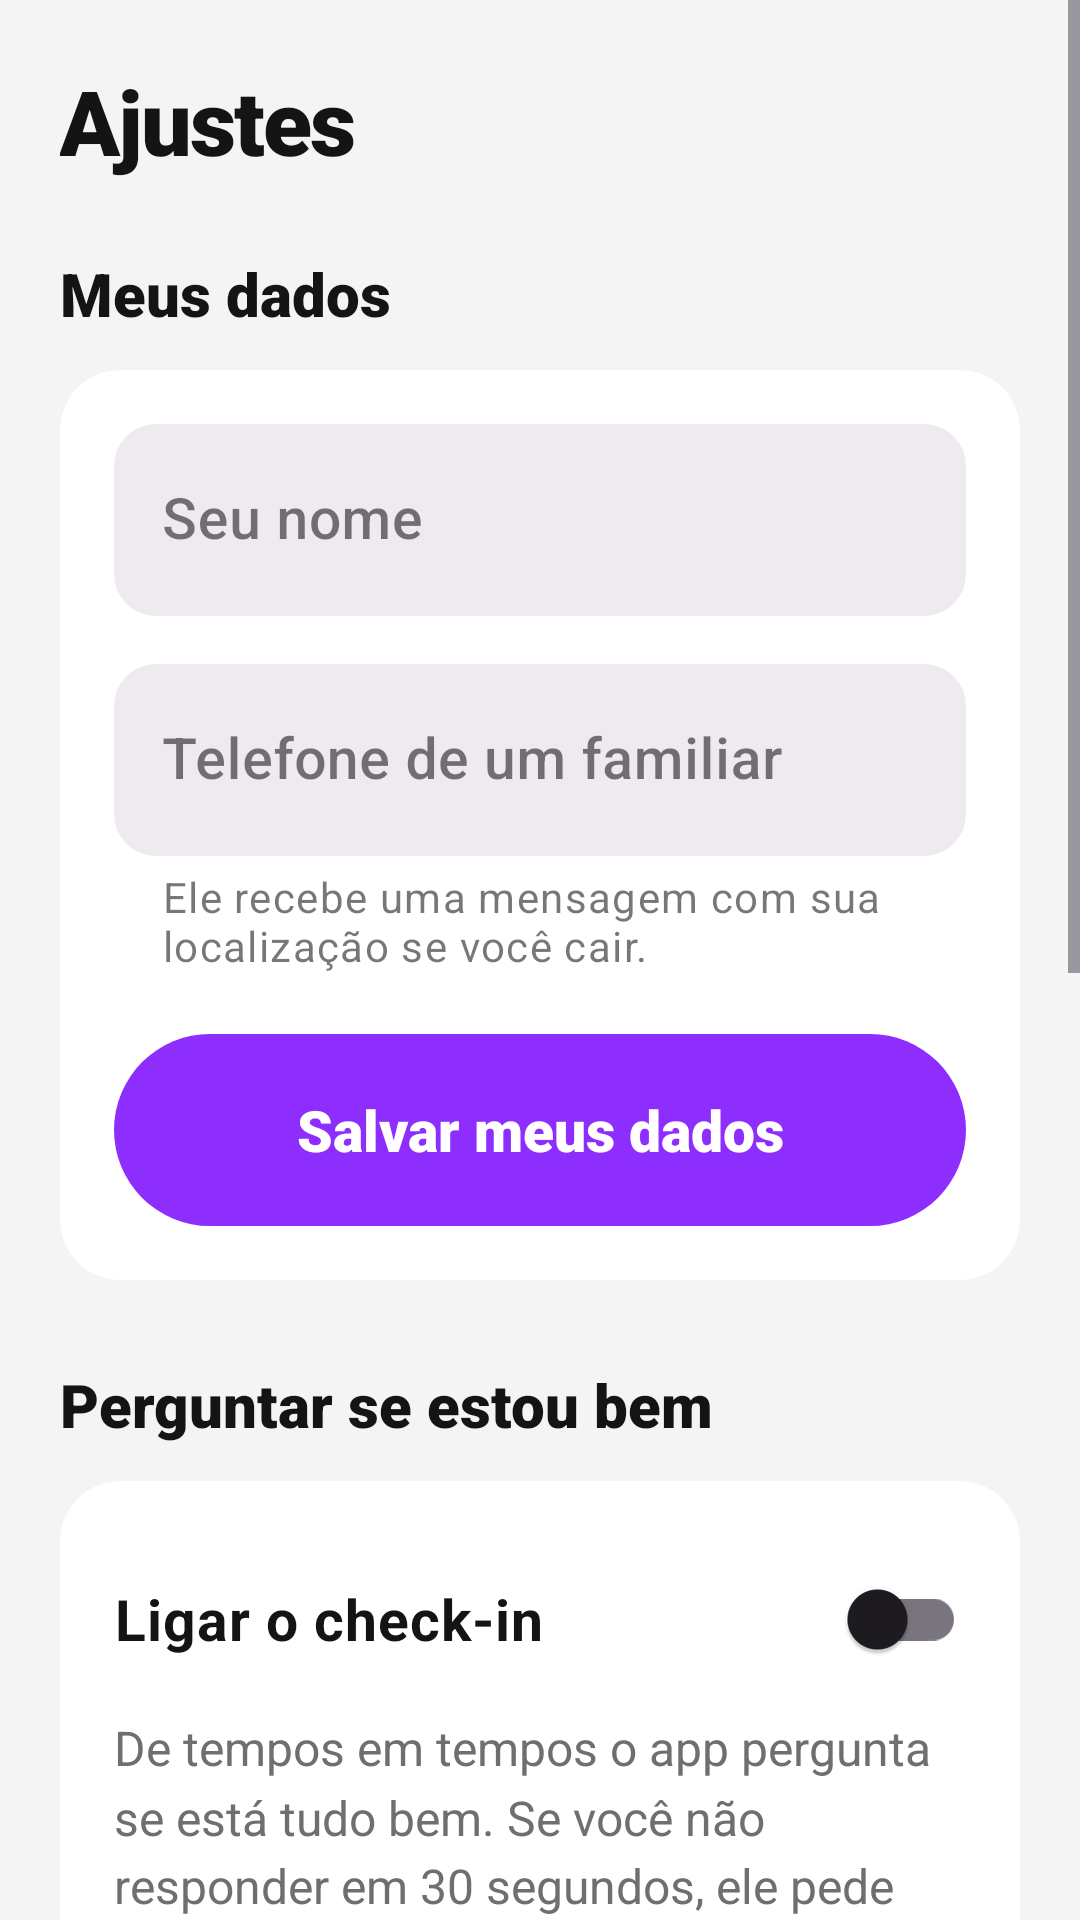

Reconstruct the res/layout file that produces this screen, plus the resources it refers to.
<!-- AndroidManifest.xml: application theme Theme.TresSensores -->
<!-- res/layout/tela_ajustes.xml -->
<?xml version="1.0" encoding="utf-8"?>
<ScrollView xmlns:android="http://schemas.android.com/apk/res/android"
    xmlns:app="http://schemas.android.com/apk/res-auto"
    android:layout_width="match_parent"
    android:layout_height="match_parent"
    android:fillViewport="true">

    <LinearLayout
        android:layout_width="match_parent"
        android:layout_height="wrap_content"
        android:orientation="vertical"
        android:padding="20dp">

        <TextView
            style="@style/Socorro.Titulo"
            android:layout_width="wrap_content"
            android:layout_height="wrap_content"
            android:text="Ajustes" />

        
        <TextView
            style="@style/Socorro.Secao"
            android:layout_width="wrap_content"
            android:layout_height="wrap_content"
            android:layout_marginTop="24dp"
            android:tag="sec"
            android:text="Meus dados" />

        <com.google.android.material.card.MaterialCardView
            style="@style/Socorro.Card"
            android:layout_width="match_parent"
            android:layout_height="wrap_content"
            android:layout_marginTop="12dp">

            <LinearLayout
                android:layout_width="match_parent"
                android:layout_height="wrap_content"
                android:orientation="vertical">

                <com.google.android.material.textfield.TextInputLayout
                    android:id="@+id/campoUsuario"
                    style="@style/Socorro.Campo"
                    android:layout_width="match_parent"
                    android:layout_height="wrap_content"
                    android:hint="Seu nome">

                    <com.google.android.material.textfield.TextInputEditText
                        android:id="@+id/edtUsuario"
                        style="@style/Socorro.CampoTexto"
                        android:layout_width="match_parent"
                        android:layout_height="wrap_content"
                        android:inputType="textPersonName|textCapWords"
                        android:maxLength="150" />
                </com.google.android.material.textfield.TextInputLayout>

                <com.google.android.material.textfield.TextInputLayout
                    style="@style/Socorro.Campo"
                    android:layout_width="match_parent"
                    android:layout_height="wrap_content"
                    android:layout_marginTop="16dp"
                    android:hint="Telefone de um familiar"
                    app:helperText="Ele recebe uma mensagem com sua localização se você cair.">

                    <com.google.android.material.textfield.TextInputEditText
                        android:id="@+id/edtTelefone"
                        style="@style/Socorro.CampoTexto"
                        android:layout_width="match_parent"
                        android:layout_height="wrap_content"
                        android:inputType="phone" />
                </com.google.android.material.textfield.TextInputLayout>

                <com.google.android.material.button.MaterialButton
                    android:id="@+id/btnSalvar"
                    style="@style/Socorro.Botao"
                    android:layout_width="match_parent"
                    android:layout_height="wrap_content"
                    android:layout_marginTop="20dp"
                    android:text="Salvar meus dados" />
            </LinearLayout>
        </com.google.android.material.card.MaterialCardView>

        
        <TextView
            style="@style/Socorro.Secao"
            android:layout_width="wrap_content"
            android:layout_height="wrap_content"
            android:layout_marginTop="28dp"
            android:tag="sec"
            android:text="Perguntar se estou bem" />

        <com.google.android.material.card.MaterialCardView
            style="@style/Socorro.Card"
            android:layout_width="match_parent"
            android:layout_height="wrap_content"
            android:layout_marginTop="12dp">

            <LinearLayout
                android:layout_width="match_parent"
                android:layout_height="wrap_content"
                android:orientation="vertical">

                <com.google.android.material.switchmaterial.SwitchMaterial
                    android:id="@+id/switchCheckin"
                    android:layout_width="match_parent"
                    android:layout_height="wrap_content"
                    android:minHeight="56dp"
                    android:text="Ligar o check-in"
                    android:textColor="@color/socorro_texto"
                    android:textSize="19sp"
                    android:textStyle="bold" />

                <TextView
                    style="@style/Socorro.TextoSec"
                    android:layout_width="match_parent"
                    android:layout_height="wrap_content"
                    android:layout_marginTop="4dp"
                    android:tag="sec"
                    android:text="De tempos em tempos o app pergunta se está tudo bem. Se você não responder em 30 segundos, ele pede ajuda." />

                <com.google.android.material.textfield.TextInputLayout
                    style="@style/Socorro.Campo"
                    android:layout_width="match_parent"
                    android:layout_height="wrap_content"
                    android:layout_marginTop="16dp"
                    android:hint="Perguntar a cada"
                    app:suffixText="minutos"
                    app:suffixTextAppearance="@style/Socorro.Dica">

                    <com.google.android.material.textfield.TextInputEditText
                        android:id="@+id/edtIntervalo"
                        style="@style/Socorro.CampoTexto"
                        android:layout_width="match_parent"
                        android:layout_height="wrap_content"
                        android:inputType="number"
                        android:maxLength="3" />
                </com.google.android.material.textfield.TextInputLayout>
            </LinearLayout>
        </com.google.android.material.card.MaterialCardView>

        
        <TextView
            style="@style/Socorro.Secao"
            android:layout_width="wrap_content"
            android:layout_height="wrap_content"
            android:layout_marginTop="28dp"
            android:tag="sec"
            android:text="Funcionar com o app fechado" />

        <com.google.android.material.card.MaterialCardView
            style="@style/Socorro.Card"
            android:layout_width="match_parent"
            android:layout_height="wrap_content"
            android:layout_marginTop="12dp">

            <LinearLayout
                android:layout_width="match_parent"
                android:layout_height="wrap_content"
                android:orientation="vertical">

                <TextView
                    style="@style/Socorro.TextoSec"
                    android:layout_width="match_parent"
                    android:layout_height="wrap_content"
                    android:tag="sec"
                    android:text="Para o app proteger você o tempo todo, todos os itens abaixo precisam estar liberados." />

                
                <LinearLayout
                    android:id="@+id/listaPermissoes"
                    android:layout_width="match_parent"
                    android:layout_height="wrap_content"
                    android:layout_marginTop="8dp"
                    android:orientation="vertical" />

                <com.google.android.material.button.MaterialButton
                    android:id="@+id/btnPermissoesBasicas"
                    style="@style/Socorro.BotaoContorno"
                    android:layout_width="match_parent"
                    android:layout_height="wrap_content"
                    android:layout_marginTop="12dp"
                    android:text="Localização, mensagens e avisos" />

                <com.google.android.material.button.MaterialButton
                    android:id="@+id/btnSobrepor"
                    style="@style/Socorro.BotaoContorno"
                    android:layout_width="match_parent"
                    android:layout_height="wrap_content"
                    android:text="Abrir por cima de outros apps" />

                <com.google.android.material.button.MaterialButton
                    android:id="@+id/btnTelaCheia"
                    style="@style/Socorro.BotaoContorno"
                    android:layout_width="match_parent"
                    android:layout_height="wrap_content"
                    android:text="Alerta em tela cheia" />

                <com.google.android.material.button.MaterialButton
                    android:id="@+id/btnBateria"
                    style="@style/Socorro.BotaoContorno"
                    android:layout_width="match_parent"
                    android:layout_height="wrap_content"
                    android:text="Não economizar bateria" />
            </LinearLayout>
        </com.google.android.material.card.MaterialCardView>

        <TextView
            android:id="@+id/txtSobre"
            style="@style/Socorro.TextoSec"
            android:layout_width="match_parent"
            android:layout_height="wrap_content"
            android:layout_marginTop="24dp"
            android:layout_marginBottom="8dp"
            android:gravity="center"
            android:tag="sec"
            android:text="Cai Cai Balão 1.0"
            android:textSize="15sp" />
    </LinearLayout>
</ScrollView>
<!-- resources referenced by this layout -->
<resources>
  <color name="socorro_texto">#141414</color>
  <style name="Socorro.BotaoContorno" parent="Widget.MaterialComponents.Button.OutlinedButton">
          <item name="android:minHeight">60dp</item>
          <item name="android:textSize">17sp</item>
          <item name="android:fontFamily">sans-serif-medium</item>
          <item name="android:textAllCaps">false</item>
          <item name="android:letterSpacing">0</item>
          <item name="android:textColor">@color/socorro_texto</item>
          <item name="android:insetTop">4dp</item>
          <item name="android:insetBottom">4dp</item>
          <item name="strokeColor">@color/socorro_borda</item>
          <item name="strokeWidth">2dp</item>
          <item name="cornerRadius">32dp</item>
      </style>
  <style name="Socorro.CampoTexto">
          <item name="android:textSize">19sp</item>
          <item name="android:fontFamily">sans-serif-medium</item>
          <item name="android:textColor">@color/socorro_texto</item>
          <item name="android:minHeight">64dp</item>
      </style>
  <style name="Socorro.Card">
          <item name="cardBackgroundColor">@color/socorro_card</item>
          <item name="cardCornerRadius">20dp</item>
          <item name="cardElevation">0dp</item>
          <item name="contentPadding">18dp</item>
          <item name="strokeColor">@color/socorro_borda</item>
          <item name="strokeWidth">0dp</item>
      </style>
  <style name="Socorro.Dica" parent="TextAppearance.MaterialComponents.Subtitle1">
          <item name="android:textSize">16sp</item>
      </style>
  <style name="Socorro.Secao">
          <item name="android:textSize">20sp</item>
          <item name="android:fontFamily">sans-serif-black</item>
          <item name="android:textColor">@color/socorro_texto</item>
      </style>
  <style name="Socorro.TextoSec">
          <item name="android:textSize">16sp</item>
          <item name="android:textColor">@color/socorro_texto_2</item>
          <item name="android:lineSpacingMultiplier">1.2</item>
      </style>
  <style name="Socorro.Titulo">
          <item name="android:textSize">30sp</item>
          <item name="android:fontFamily">sans-serif-black</item>
          <item name="android:letterSpacing">-0.02</item>
          <item name="android:textColor">@color/socorro_texto</item>
      </style>
  <style name="Theme.TresSensores" parent="Base.Theme.TresSensores" />
  <color name="socorro_texto_sobre_roxo">#FFFFFF</color>
  <color name="socorro_amarelo">#8D2EFF</color>
  <color name="socorro_amarelo_escuro">#6F1FD6</color>
  <color name="socorro_borda">#EBEBEB</color>
  <color name="socorro_campo">#1F8A8A8A</color>
  <color name="socorro_texto_2">#6F6F6F</color>
  <style name="Socorro.Ajuda" parent="TextAppearance.MaterialComponents.Caption">
          <item name="android:textSize">14sp</item>
      </style>
  <color name="socorro_card">#FFFFFF</color>
  <style name="Base.Theme.TresSensores" parent="Theme.Material3.Light.NoActionBar">
          <item name="colorPrimary">@color/socorro_preto</item>
          <item name="colorOnPrimary">@color/socorro_amarelo</item>
          <item name="colorSecondary">@color/socorro_amarelo</item>
          <item name="colorOnSecondary">@color/socorro_texto_sobre_roxo</item>
          <item name="colorAccent">@color/socorro_preto</item>
          <item name="android:colorBackground">@color/socorro_fundo</item>
          <item name="android:windowLightStatusBar">true</item>
          <item name="android:forceDarkAllowed" tools:targetApi="q">false</item>
      </style>
  <color name="socorro_preto">#141414</color>
  <color name="socorro_fundo">#F4F4F4</color>
</resources>
